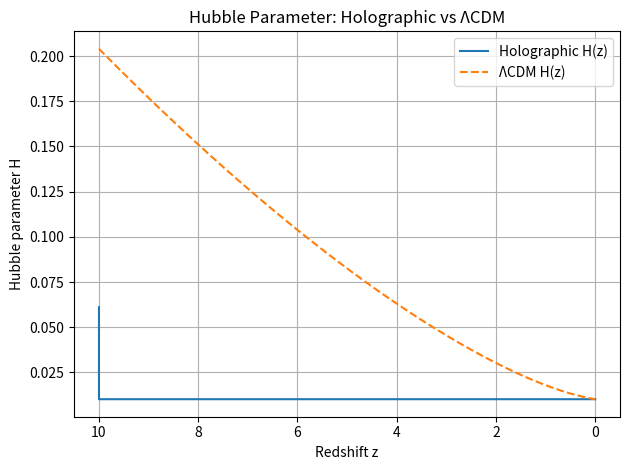
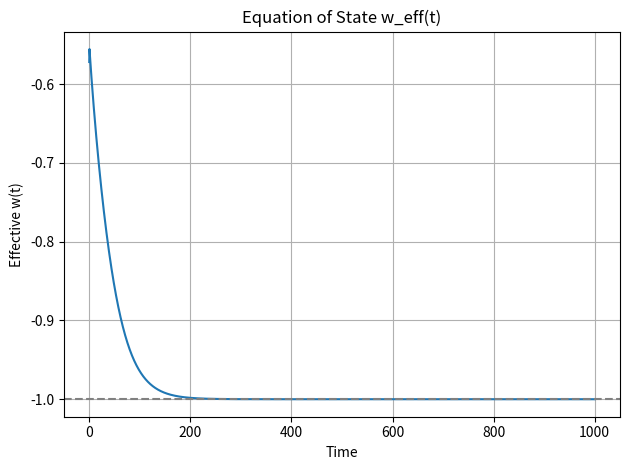
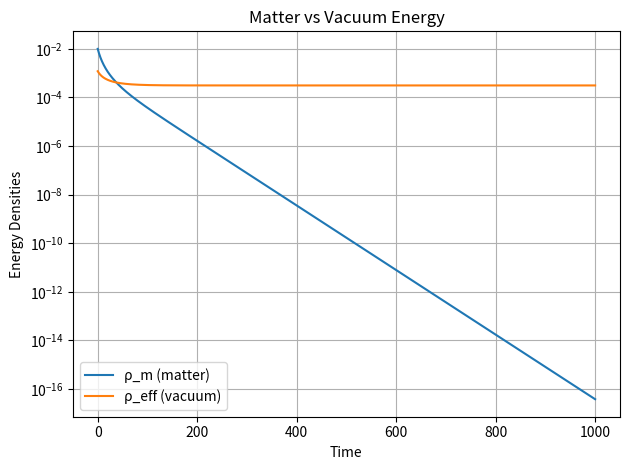
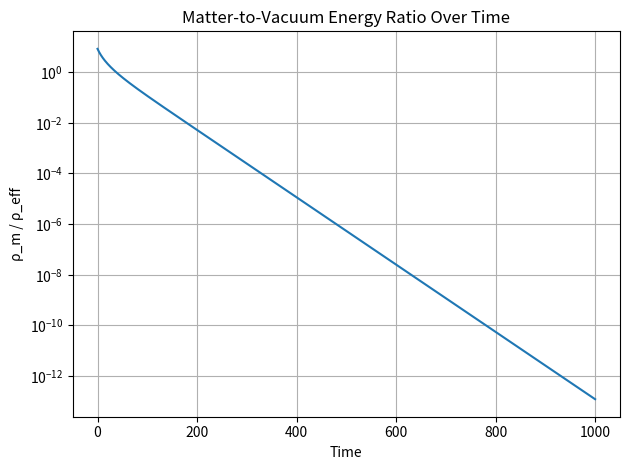
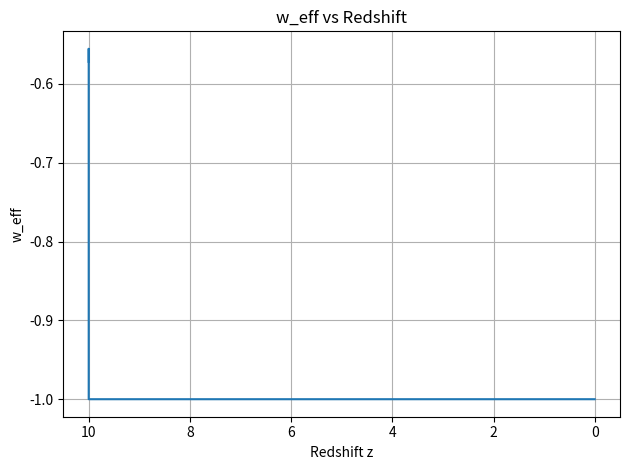

Source code (Python) for these figures, in order:
# HC-001-MOD: Dynamic holographic dark energy
# Created on 2025-04-14T17:26:52.029854
"""
Author: The HoloCosmo Project
Date: April 2025

Description:
-------------
Simulates the cosmological evolution of a holographic universe model
in which the vacuum energy density is dynamically determined by the
inverse area of a causal horizon.

Implements a simple ODE model capturing:
  - Horizon size evolution R(t)
  - Matter energy density rho_m(t)
  - Scale factor a(t)
  - Derived quantities: effective vacuum energy, w_eff, Hubble rate

Outputs:
---------
- Timestamped CSV: data/processed/HC-001-MOD-YYYYMMDD-HHMM_holographic_output.csv
- Timestamped Figures: 5 SVG plots in data/figures/

Paper Reference:
----------------------
- HC-001-DOC: A Dynamic Holographic Model for Dark Energy
"""

import numpy as np
import matplotlib.pyplot as plt
from scipy.integrate import solve_ivp
import pandas as pd
from datetime import datetime
import os

# -------------------------------------------------------
# Timestamp for file naming
# -------------------------------------------------------
timestamp = datetime.now().strftime("%Y%m%d-%H%M_")

# -------------------------------------------------------
# ODE System: dR/dt, d(rho_m)/dt, da/dt
# -------------------------------------------------------
def holographic_odes(t, y):
    R, rho_m, a = y
    R = max(R, 1e-10)
    rho_eff = 3.0 / (R * R)
    H = np.sqrt(max((rho_m + rho_eff) / 3.0, 0.0))
    dR = H * R - 1.0
    drho_m = -3.0 * H * rho_m
    da = H * a
    return [dR, drho_m, da]

# -------------------------------------------------------
# Initial Conditions
# -------------------------------------------------------
R0 = 50.0
rho_m0 = 1e-2
a0 = 1.0
y0 = [R0, rho_m0, a0]

t_span = (0.0, 1000.0)
t_eval = np.linspace(*t_span, 2000)

# -------------------------------------------------------
# Integrate System
# -------------------------------------------------------
sol = solve_ivp(
    holographic_odes, t_span, y0, t_eval=t_eval,
    rtol=1e-10, atol=1e-12
)

# -------------------------------------------------------
# Extract Solutions and Derived Quantities
# -------------------------------------------------------
t = sol.t
R = sol.y[0]
rho_m_raw = sol.y[1]
a_raw = sol.y[2]
rho_m = np.maximum(rho_m_raw, 1e-40)

rho_eff = 3.0 / (R * R)
H = np.sqrt((rho_m + rho_eff) / 3.0)
drho_eff_dt = np.gradient(rho_eff, t)
p_eff = -rho_eff - drho_eff_dt / (3.0 * H)
w_eff = p_eff / rho_eff
density_ratio = rho_m / rho_eff

# -------------------------------------------------------
# Normalize to Redshift
# -------------------------------------------------------
a_today = a_raw[-1]
a = a_raw / a_today
z = 1.0 / a - 1.0
z = np.clip(z, 0, 10)

# ΛCDM comparison (same H0 for visual normalization)
Omega_m0 = 0.3
Omega_Lambda0 = 0.7
H0 = H[-1]
H_LCDM = H0 * np.sqrt(Omega_m0 * (1 + z)**3 + Omega_Lambda0)

# -------------------------------------------------------
# Save CSV Output
# -------------------------------------------------------
os.makedirs("data/processed", exist_ok=True)
output_csv = f"data/processed/HC-001-OUT-{timestamp}holographic_output.csv"
df = pd.DataFrame({
    't': t,
    'a': a,
    'z': z,
    'R': R,
    'H': H,
    'rho_m': rho_m,
    'rho_eff': rho_eff,
    'w_eff': w_eff,
    'rho_m_over_rho_eff': density_ratio
})
df.to_csv(output_csv, index=False)
print(f"CSV saved to '{output_csv}'")

# -------------------------------------------------------
# Save Figures
# -------------------------------------------------------
os.makedirs("data/figures", exist_ok=True)

# 1. Hubble Parameter vs Redshift
plt.figure()
plt.plot(z, H, label='Holographic H(z)')
plt.plot(z, H_LCDM, '--', label='ΛCDM H(z)')
plt.xlabel("Redshift z")
plt.ylabel("Hubble parameter H")
plt.title("Hubble Parameter: Holographic vs ΛCDM")
plt.gca().invert_xaxis()
plt.grid(True)
plt.legend()
plt.tight_layout()
plt.savefig(f"data/figures/HC-001-FIG-{timestamp}holographic_hubble_vs_lcdm.svg")

# 2. Effective Equation of State w_eff(t)
plt.figure()
plt.plot(t, w_eff)
plt.axhline(-1, color='gray', linestyle='--')
plt.xlabel("Time")
plt.ylabel("Effective w(t)")
plt.title("Equation of State w_eff(t)")
plt.grid(True)
plt.tight_layout()
plt.savefig(f"data/figures/HC-001-FIG-{timestamp}holographic_weff_vs_time.svg")

# 3. Energy Densities: Matter and Vacuum
plt.figure()
plt.plot(t, rho_m, label="ρ_m (matter)")
plt.plot(t, rho_eff, label="ρ_eff (vacuum)")
plt.yscale("log")
plt.xlabel("Time")
plt.ylabel("Energy Densities")
plt.title("Matter vs Vacuum Energy")
plt.legend()
plt.grid(True)
plt.tight_layout()
plt.savefig(f"data/figures/HC-001-FIG-{timestamp}holographic_energy_components.svg")

# 4. Matter-to-Vacuum Ratio
plt.figure()
plt.plot(t, density_ratio)
plt.yscale("log")
plt.xlabel("Time")
plt.ylabel("ρ_m / ρ_eff")
plt.title("Matter-to-Vacuum Energy Ratio Over Time")
plt.grid(True)
plt.tight_layout()
plt.savefig(f"data/figures/HC-001-FIG-{timestamp}holographic_matter_to_vacuum_ratio.svg")

# 5. w_eff vs Redshift
plt.figure()
plt.plot(z, w_eff)
plt.xlabel("Redshift z")
plt.ylabel("w_eff")
plt.title("w_eff vs Redshift")
plt.gca().invert_xaxis()
plt.grid(True)
plt.tight_layout()
plt.savefig(f"data/figures/HC-001-FIG-{timestamp}holographic_weff_vs_z.svg")

print("All figures saved to data/figures/")